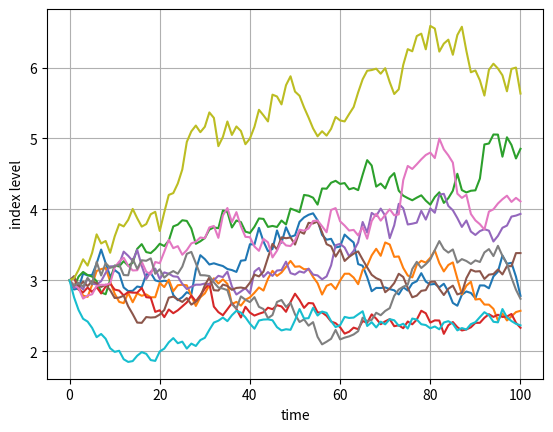

Generate this figure with matplotlib:
# -*- coding: utf-8 -*-
"""
Created on Mon Oct 24 18:14:15 2016

[redacted]
"""

from time import time
from math import exp, sqrt, log
from random import gauss, seed

import numpy as np
import numpy.random as npr
import matplotlib.pyplot as plt




S0=3
r=0.02
sigma = 0.2
T=3.0
I = 100
M = 100
dt = T / M
S = np.zeros((M + 1, I))
S[0] = S0
for t in range(1, M + 1):
    S[t] = S[t - 1] * np.exp((r - 0.5 * sigma ** 2) * dt 
            + sigma * np.sqrt(dt) * npr.standard_normal(I))
            
plt.plot(S[:, :10], lw=1.5)
plt.xlabel('time')
plt.ylabel('index level')
plt.grid(True)